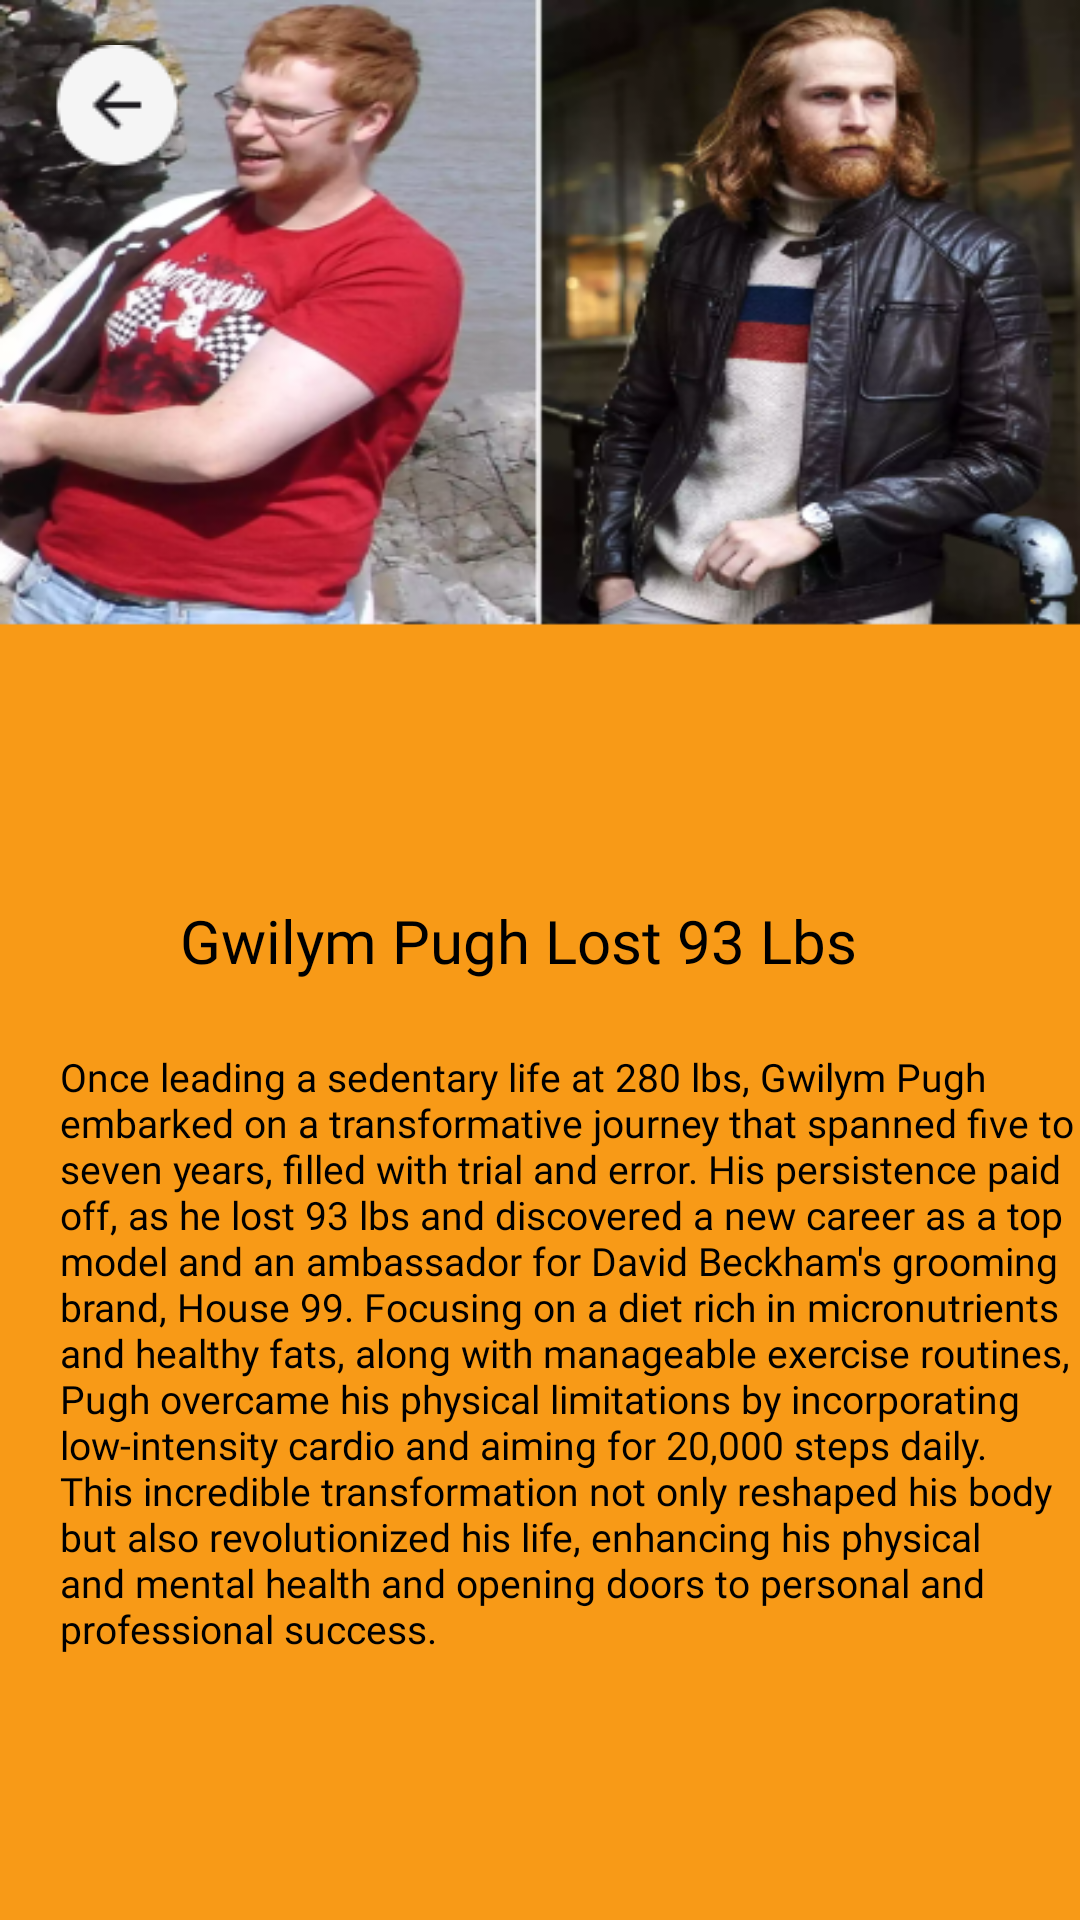

This screen was rendered from an Android layout file. Write that file and the resources it references.
<!-- AndroidManifest.xml: application theme Theme.OBYE -->
<!-- res/layout/activity_stories_gwilym.xml -->
<?xml version="1.0" encoding="utf-8"?>
<RelativeLayout
    xmlns:android="http://schemas.android.com/apk/res/android"
    xmlns:tools="http://schemas.android.com/tools"
    android:layout_width="@dimen/layout_width"
    android:layout_height="@dimen/layout_height"
    tools:context=".Stories.StoriesGwilymActivity"
    android:background="@drawable/stories_gwilym_background">

    <ImageView
        android:id="@+id/icbackstGwilym"
        android:layout_width="wrap_content"
        android:layout_height="wrap_content"
        android:layout_marginTop="15dp"
        android:layout_marginLeft="15dp"
        android:maxWidth="40dp"
        android:maxHeight="40dp"
        android:src="@drawable/ic_back" />

    <TextView
        android:id="@+id/gwilymText"
        android:layout_width="383dp"
        android:layout_height="65dp"
        android:layout_marginLeft="60dp"
        android:layout_marginTop="300dp"
        android:fontFamily="@font/plus_jakarta_sans_bold"
        android:text="Gwilym Pugh Lost 93 Lbs"
        android:textColor="@color/black"
        android:textSize="20sp" />

    <TextView
        android:id="@+id/gwilymdescText"
        android:layout_width="356dp"
        android:layout_height="278dp"
        android:layout_marginLeft="20dp"
        android:layout_marginTop="350dp"
        android:fontFamily="@font/plus_jakarta_sans_bold"
        android:text="Once leading a sedentary life at 280 lbs, Gwilym Pugh embarked on a transformative journey that spanned five to seven years, filled with trial and error. His persistence paid off, as he lost 93 lbs and discovered a new career as a top model and an ambassador for David Beckham's grooming brand, House 99. Focusing on a diet rich in micronutrients and healthy fats, along with manageable exercise routines, Pugh overcame his physical limitations by incorporating low-intensity cardio and aiming for 20,000 steps daily. This incredible transformation not only reshaped his body but also revolutionized his life, enhancing his physical and mental health and opening doors to personal and professional success."
        android:textColor="@color/black"
        android:textSize="13sp" />

</RelativeLayout>
<!-- resources referenced by this layout -->
<resources>
  <color name="black">#FF000000</color>
  <dimen name="layout_height">852dp</dimen>
  <dimen name="layout_width">393dp</dimen>
  <!-- drawable ic_back: png bitmap (drawable, 2091 bytes) -->
  <!-- drawable stories_gwilym_background: png bitmap (drawable, 211544 bytes) -->
  <style name="Theme.OBYE" parent="Base.Theme.OBYE" />
  <style name="Base.Theme.OBYE" parent="Theme.Material3.DayNight.NoActionBar">
          
          
      </style>
</resources>
